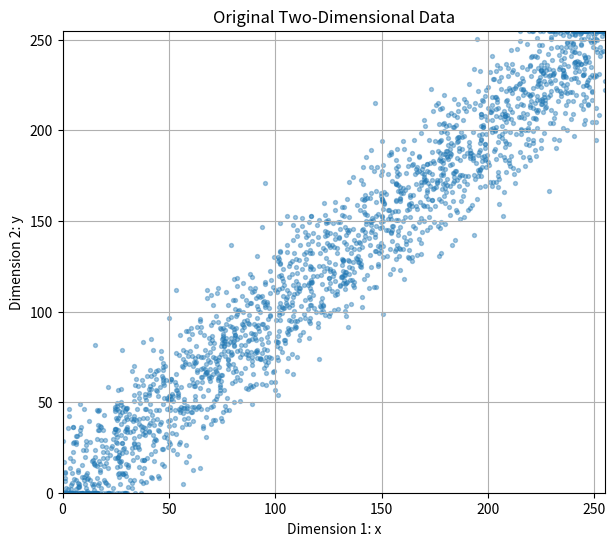
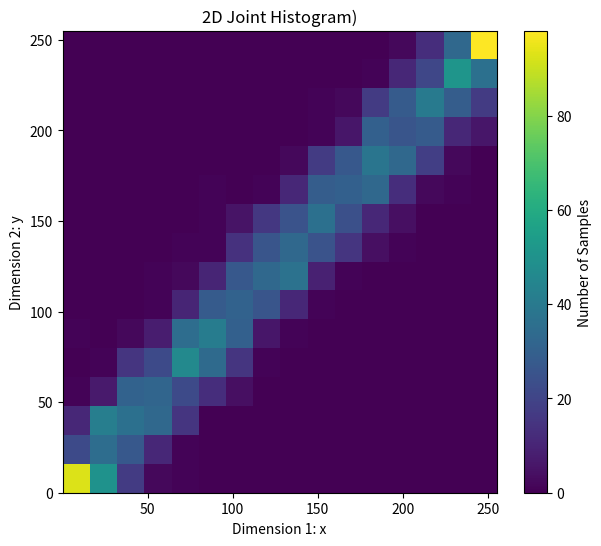

Python code for these plots, in order:
import math
import numpy as np
import matplotlib.pyplot as plt

# ---------------------------------------------------------------------------
# 任务 2(1)：n 维联合直方图
# ---------------------------------------------------------------------------
def n_dim_histogram(data, B):
    # Pi_B[i] = B[0]*...*B[i]，即前 i+1 维的 bin 总数；Pi_B[i-1] 是第 i 维的跨度
    Pi_B = [B[0]] * len(B)
    for i in range(1, len(B)):
        Pi_B[i] = B[i] * Pi_B[i - 1]

    l = len(data[0])                    # 数据维数 n
    min_x = [255] * l                   # 每一维的取值下界
    max_x = [0] * l                     # 每一维的取值上界
    for x in data:
        for i in range(l):
            if x[i] > max_x[i]:
                max_x[i] = x[i]
            if x[i] < min_x[i]:
                min_x[i] = x[i]
    width = [0] * l                     # 每一维单个 bin 的宽度
    H = [0] * Pi_B[-1]                  # 展平后的直方图，共 prod(B) 个 bin
    for i in range(l):
        width[i] = (max_x[i] - min_x[i]) / B[i]

    for x in data:
        index = 0                       # 把 n 维 bin 坐标压成一维下标
        for i in range(l):
            # 第 i 维的 bin 号，截断到 [0, B[i]-1]，防止落在区间外的样本越界
            k = min(
                max(
                    math.floor((x[i] - min_x[i]) / width[i]),
                    0
                ),
                B[i] - 1
            )
            if i == 0:
                index += k
            else:
                index += k * Pi_B[i - 1]        # 第 0 维作为最低位
        H[index] += 1                           # 该 n 维 bin 计数 +1
    return H


# ---------------------------------------------------------------------------
# 测试：构造二维数据 (x, y)，两维高度相关，联合直方图应呈对角线“脊”
# ---------------------------------------------------------------------------
np.random.seed(0)
N = 2000
x = np.random.uniform(0, 255, N)            # 第 1 维：0~255 均匀分布
noise = np.random.normal(0, 20, N)
y = x + noise                               # 第 2 维：x 叠加高斯噪声
y = np.clip(y, 0, 255)
data = np.column_stack((x, y)).tolist()     # 整理成 N x 2 的样本列表
B = [16, 16]                                # 每一维 16 个 bin
H = n_dim_histogram(data, B)

# 图 2-1：原始二维数据散点图
plt.figure(figsize=(7, 6))
plt.scatter(x, y, s=8, alpha=0.4)
plt.xlabel("Dimension 1: x")
plt.ylabel("Dimension 2: y")
plt.title("Original Two-Dimensional Data")
plt.xlim(0, 255)
plt.ylim(0, 255)
plt.grid()
plt.show()

# 图 2-2：二维联合直方图（第 0 维为列、第 1 维为行，与展平顺序一致）
H_2d = np.array(H).reshape(B[1], B[0])
plt.figure(figsize=(7, 6))
plt.imshow(
    H_2d,
    origin="lower",
    aspect="auto",
    extent=[
        min(x),
        max(x),
        min(y),
        max(y)
    ]
)
plt.xlabel("Dimension 1: x")
plt.ylabel("Dimension 2: y")
plt.title("2D Joint Histogram)")
plt.colorbar(label="Number of Samples")
plt.show()
